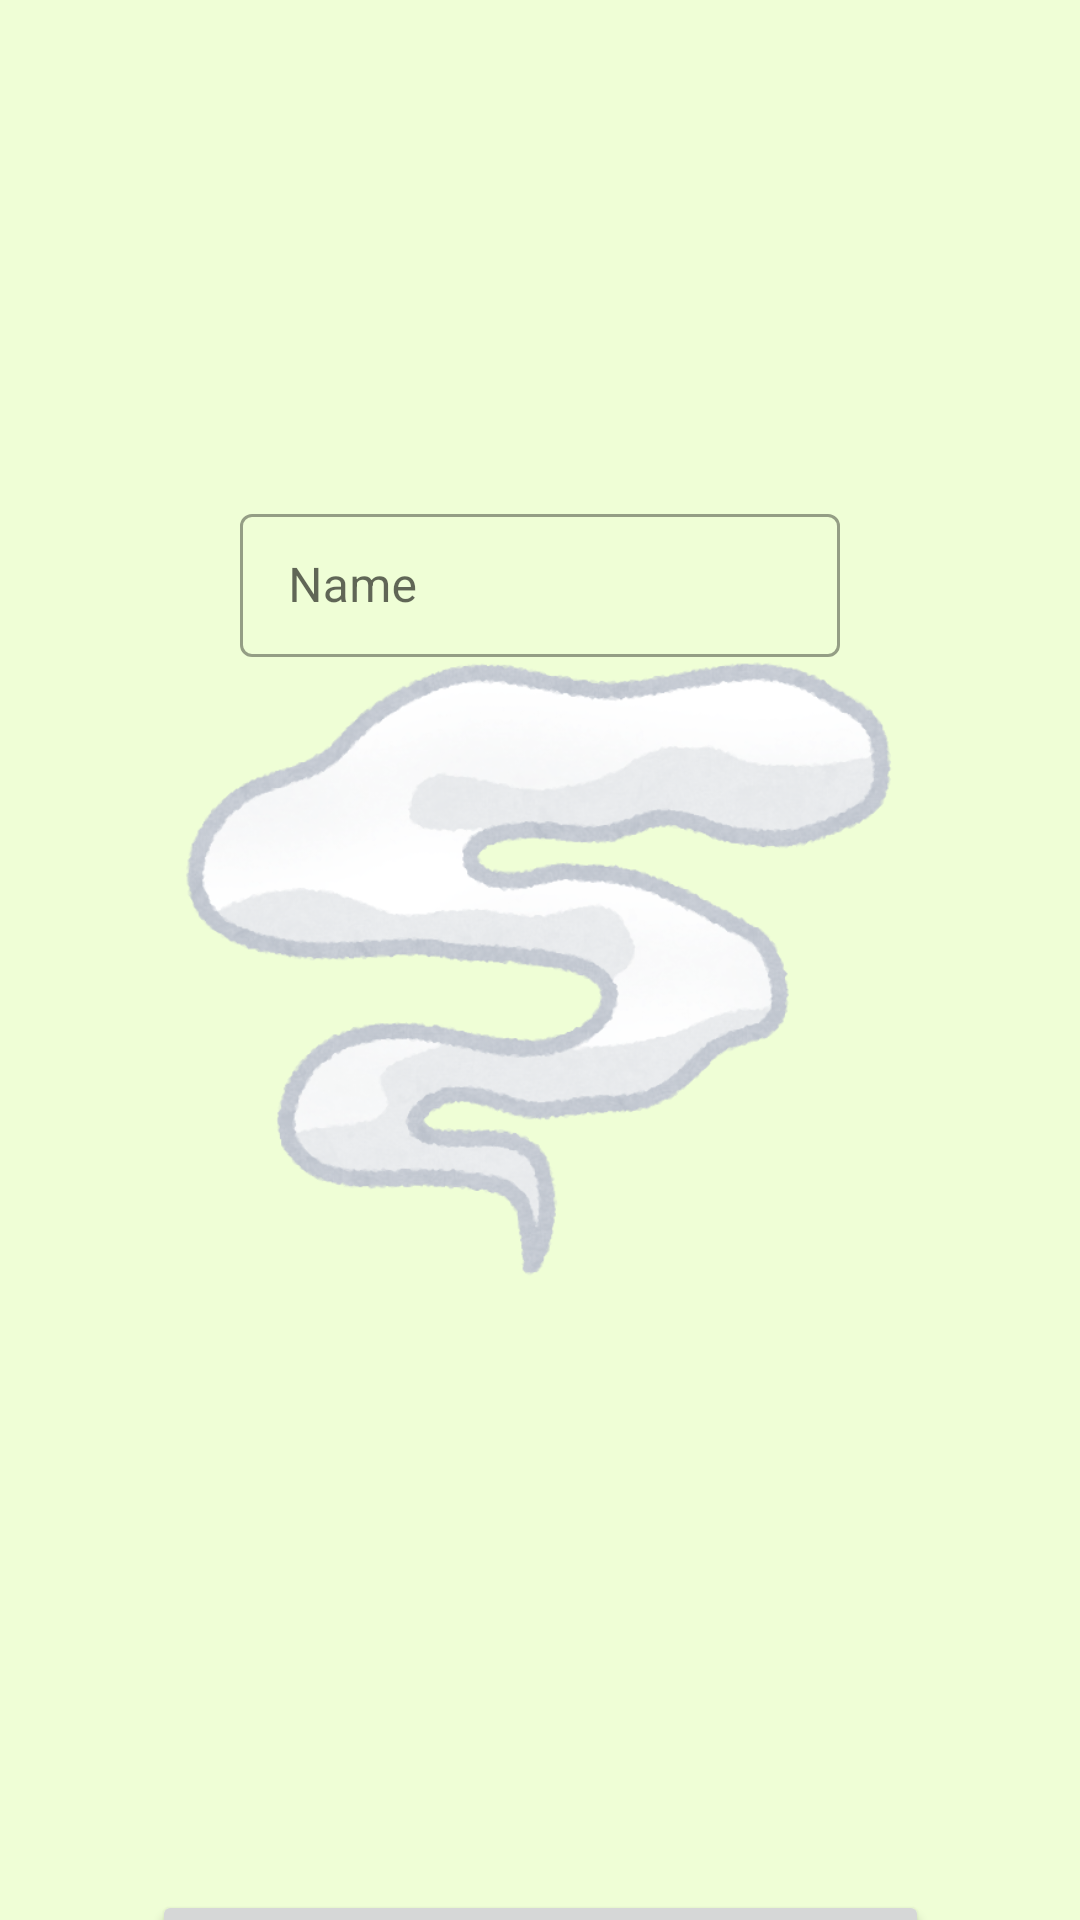

Write the Android layout XML for this screen, with the resource values it uses.
<!-- AndroidManifest.xml: application theme Theme.ShibaCha_app -->
<!-- res/layout/activity_main.xml -->
<?xml version="1.0" encoding="utf-8"?>
<androidx.constraintlayout.widget.ConstraintLayout xmlns:android="http://schemas.android.com/apk/res/android"
    xmlns:app="http://schemas.android.com/apk/res-auto"
    xmlns:tools="http://schemas.android.com/tools"
    android:layout_width="match_parent"
    android:layout_height="match_parent"
    tools:context=".activities.RegisActivity">

    <ImageView
        android:id="@+id/tea_img"
        android:layout_width="188dp"
        android:layout_height="257dp"
        android:layout_marginBottom="20dp"
        app:layout_constraintBottom_toTopOf="@id/ok_button"
        app:layout_constraintEnd_toEndOf="parent"
        app:layout_constraintStart_toStartOf="parent"
        app:srcCompat="@drawable/basic_tea" />

    <ImageView
        android:id="@+id/smoke_trail"
        android:layout_width="283dp"
        android:layout_height="239dp"
        app:layout_constraintBottom_toBottomOf="parent"
        app:layout_constraintEnd_toEndOf="parent"
        app:layout_constraintStart_toStartOf="parent"
        app:layout_constraintTop_toTopOf="parent"
        app:srcCompat="@drawable/smoke_trail" />

    <ImageView
        android:id="@+id/steam_bubble"
        android:layout_width="446dp"
        android:layout_height="353dp"
        android:layout_marginTop="16dp"
        android:layout_marginBottom="4dp"
        app:layout_constraintBottom_toTopOf="@id/tea_img"
        app:layout_constraintEnd_toEndOf="parent"
        app:layout_constraintStart_toStartOf="parent"
        app:layout_constraintTop_toTopOf="parent"
        app:layout_constraintVertical_bias="1.0"
        app:srcCompat="@drawable/smoke_white" />

    <com.google.android.material.textfield.TextInputLayout
        android:id="@+id/name_field"
        android:layout_width="200dp"
        android:layout_height="wrap_content"
        android:hint="@string/name_field"
        app:layout_constraintBottom_toBottomOf="@id/steam_bubble"
        app:layout_constraintEnd_toEndOf="@id/steam_bubble"
        app:layout_constraintStart_toStartOf="@id/steam_bubble"
        app:layout_constraintTop_toTopOf="@id/steam_bubble"
        android:visibility="visible">

        <com.google.android.material.textfield.TextInputEditText
            android:id="@+id/name_field_text"
            android:layout_width="match_parent"
            android:layout_height="wrap_content"
            android:inputType="text" />

    </com.google.android.material.textfield.TextInputLayout>

    <com.google.android.material.textfield.TextInputLayout
        android:id="@+id/email_field"
        android:layout_width="200dp"
        android:layout_height="wrap_content"
        android:hint="@string/email_field"
        app:layout_constraintBottom_toBottomOf="@id/steam_bubble"
        app:layout_constraintEnd_toEndOf="@id/steam_bubble"
        app:layout_constraintStart_toStartOf="@id/steam_bubble"
        app:layout_constraintTop_toTopOf="@id/steam_bubble"
        android:visibility="invisible">

        <com.google.android.material.textfield.TextInputEditText
            android:id="@+id/email_field_text"
            android:layout_width="match_parent"
            android:layout_height="wrap_content"
            android:inputType="text" />

    </com.google.android.material.textfield.TextInputLayout>

    <com.google.android.material.textfield.TextInputLayout
        android:id="@+id/age_field"
        android:layout_width="200dp"
        android:layout_height="wrap_content"
        android:hint="@string/age_field"
        app:layout_constraintBottom_toBottomOf="@id/steam_bubble"
        app:layout_constraintEnd_toEndOf="@id/steam_bubble"
        app:layout_constraintStart_toStartOf="@id/steam_bubble"
        app:layout_constraintTop_toTopOf="@id/steam_bubble"
        android:visibility="invisible">

        <com.google.android.material.textfield.TextInputEditText
            android:id="@+id/age_field_text"
            android:layout_width="match_parent"
            android:layout_height="wrap_content"
            android:inputType="number" />

    </com.google.android.material.textfield.TextInputLayout>

    <RadioGroup
        android:id="@+id/gender_options"
        android:layout_width="wrap_content"
        android:layout_height="wrap_content"
        android:orientation="horizontal"
        app:layout_constraintBottom_toBottomOf="@id/steam_bubble"
        app:layout_constraintEnd_toEndOf="@id/steam_bubble"
        app:layout_constraintStart_toStartOf="@id/steam_bubble"
        app:layout_constraintTop_toTopOf="@id/steam_bubble"
        android:visibility="invisible">

        <RadioButton
            android:id="@+id/male_option"
            android:layout_width="wrap_content"
            android:layout_height="wrap_content"
            android:text="@string/male_option"/>

        <RadioButton
            android:id="@+id/female_option"
            android:layout_width="wrap_content"
            android:layout_height="wrap_content"
            android:text="@string/female_option"/>

        <RadioButton
            android:id="@+id/other_option"
            android:layout_width="wrap_content"
            android:layout_height="wrap_content"
            android:text="@string/others_option"/>

    </RadioGroup>

    <Button
        android:id="@+id/ok_button"
        android:layout_width="259dp"
        android:layout_height="48dp"
        android:text="@string/ok_button"
        app:layout_constraintEnd_toEndOf="parent"
        app:layout_constraintStart_toStartOf="parent"
        app:layout_constraintTop_toBottomOf="@id/tea_img" />


</androidx.constraintlayout.widget.ConstraintLayout>
<!-- resources referenced by this layout -->
<resources>
  <!-- drawable smoke_trail: png bitmap (drawable, 144480 bytes) -->
  <string name="age_field">Age</string>
  <string name="email_field">Email</string>
  <string name="female_option">Female</string>
  <string name="male_option">Male</string>
  <string name="name_field">Name</string>
  <string name="ok_button">OK</string>
  <string name="others_option">Others</string>
  <style name="Theme.ShibaCha_app" parent="Theme.MaterialComponents.DayNight.NoActionBar">
          
          <item name="colorPrimary">@color/green_primary</item>
          <item name="colorPrimaryVariant">@color/green_primary</item>
          <item name="colorOnPrimary">@color/black</item>
          
          <item name="colorSecondary">@color/grey_secondary</item>
          <item name="colorSecondaryVariant">@color/grey_secondary</item>
          <item name="colorOnSecondary">@color/white</item>
          
          <item name="android:statusBarColor" tools:targetApi="l">?attr/colorPrimaryVariant</item>
          
          
          <item name="android:windowBackground">@color/green_background</item>
          
          <item name="textInputStyle">@style/Widget.MaterialComponents.TextInputLayout.OutlinedBox.Dense</item>
          
          <item name="radioButtonStyle">@style/Widget.ShibaCha.CompoundButton.RadioButton</item>
      </style>
  <color name="green_primary">#FF92DE90</color>
  <color name="black">#FF000000</color>
  <color name="grey_secondary">#FFD9D9D9</color>
  <color name="white">#FFFFFFFF</color>
  <color name="green_background">#FFEFFED6</color>
  <style name="Widget.ShibaCha.CompoundButton.RadioButton" parent="Widget.MaterialComponents.CompoundButton.RadioButton">
          <item name="android:paddingStart">2dp</item>
          <item name="android:textAppearance">?attr/textAppearanceBody1</item>
          <item name="android:buttonTint">@color/green_primary</item>
      </style>
</resources>
